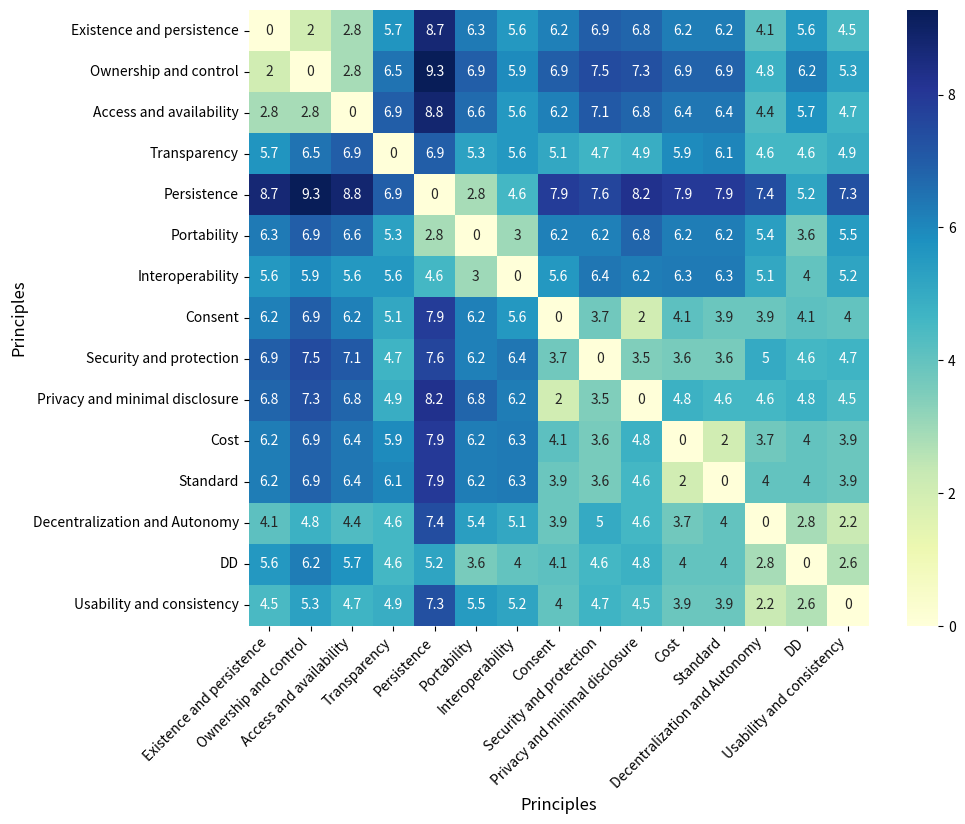

Generate this figure with matplotlib:
import seaborn as sns
import matplotlib.pyplot as plt
import pandas as pd
import numpy as np
from scipy.spatial.distance import pdist, squareform

# Dati di input (come prima)
data_list = [
    [4, 3, 1, 1, 0, 0, 0, 0, 0, 0, 0, 0, 0, 0, 0, 0, 0, 0],
    [5, 3, 0, 0, 1, 0, 0, 0, 0, 0, 0, 0, 0, 0, 0, 0, 0, 0],
    [5, 1, 1, 0, 0, 0, 0, 0, 0, 0, 1, 0, 0, 0, 0, 0, 0, 1],
    [0, 3, 0, 1, 0, 3, 0, 2, 1, 0, 0, 0, 1, 0, 0, 0, 0, 0],
    [0, 0, 1, 0, 0, 0, 0, 7, 0, 0, 0, 0, 0, 0, 0, 0, 1, 0],
    [1, 1, 1, 0, 0, 0, 0, 5, 0, 0, 0, 0, 0, 0, 0, 1, 0, 0],
    [2, 1, 1, 0, 1, 0, 0, 4, 0, 2, 0, 0, 0, 0, 0, 0, 0, 1],
    [0, 0, 1, 0, 0, 2, 1, 0, 0, 2, 1, 1, 0, 0, 0, 1, 0, 0],
    [0, 0, 0, 0, 0, 3, 3, 1, 1, 0, 0, 0, 0, 0, 0, 1, 0, 0],
    [0, 0, 0, 0, 0, 3, 1, 0, 1, 2, 1, 1, 0, 0, 0, 1, 1, 0],
    [0, 0, 0, 0, 0, 0, 3, 0, 0, 0, 0, 0, 1, 1, 0, 1, 0, 0],
    [0, 0, 0, 0, 0, 0, 3, 0, 0, 0, 0, 1, 0, 0, 1, 1, 0, 0],
    [1, 1, 0, 0, 0, 0, 0, 0, 0, 0, 1, 0, 1, 0, 0, 0, 0, 0],
    [0, 0, 0, 0, 0, 0, 0, 2, 0, 0, 0, 0, 0, 0, 0, 0, 0, 0],
    [1, 0, 0, 1, 0, 0, 0, 0, 1, 0, 0, 0, 0, 0, 0, 0, 0, 0],
]

categories = [
    "Existence and persistence", "Ownership and control", "Access and availability",
    "Transparency", "Persistence", "Portability", "Interoperability",
    "Consent", "Security and protection", "Privacy and minimal disclosure",
    "Cost", "Standard", "Decentralization and Autonomy",
    "DD", "Usability and consistency"
]

# Convert to DataFrame
df = pd.DataFrame(data_list, index=categories)

# Calcola la matrice delle distanze Euclidee
distance_matrix = squareform(pdist(df, metric='euclidean'))

# Stampa esplicita della matrice risultante
print("Matrice delle distanze Euclidee:")
print(pd.DataFrame(distance_matrix, index=categories, columns=categories))

# Crea la heatmap con seaborn
plt.figure(figsize=(10, 8))
sns.heatmap(distance_matrix, annot=True, cmap='YlGnBu', xticklabels=categories, yticklabels=categories, cbar=True)
plt.title("")

# Etichette assi
plt.xlabel("Principles", fontsize=12)
plt.ylabel("Principles", fontsize=12)

# Ruota le etichette sull'asse X
plt.xticks(rotation=45, ha='right')

plt.show()

# Calcolo percentili sulle distanze nella parte superiore della matrice
distances = distance_matrix[np.triu_indices(len(categories), k=1)]
percentili = np.percentile(distances, [25, 50, 75])

print(f"25° percentile: {percentili[0]:.3f}")
print(f"50° percentile (mediana): {percentili[1]:.3f}")
print(f"75° percentile: {percentili[2]:.3f}")
